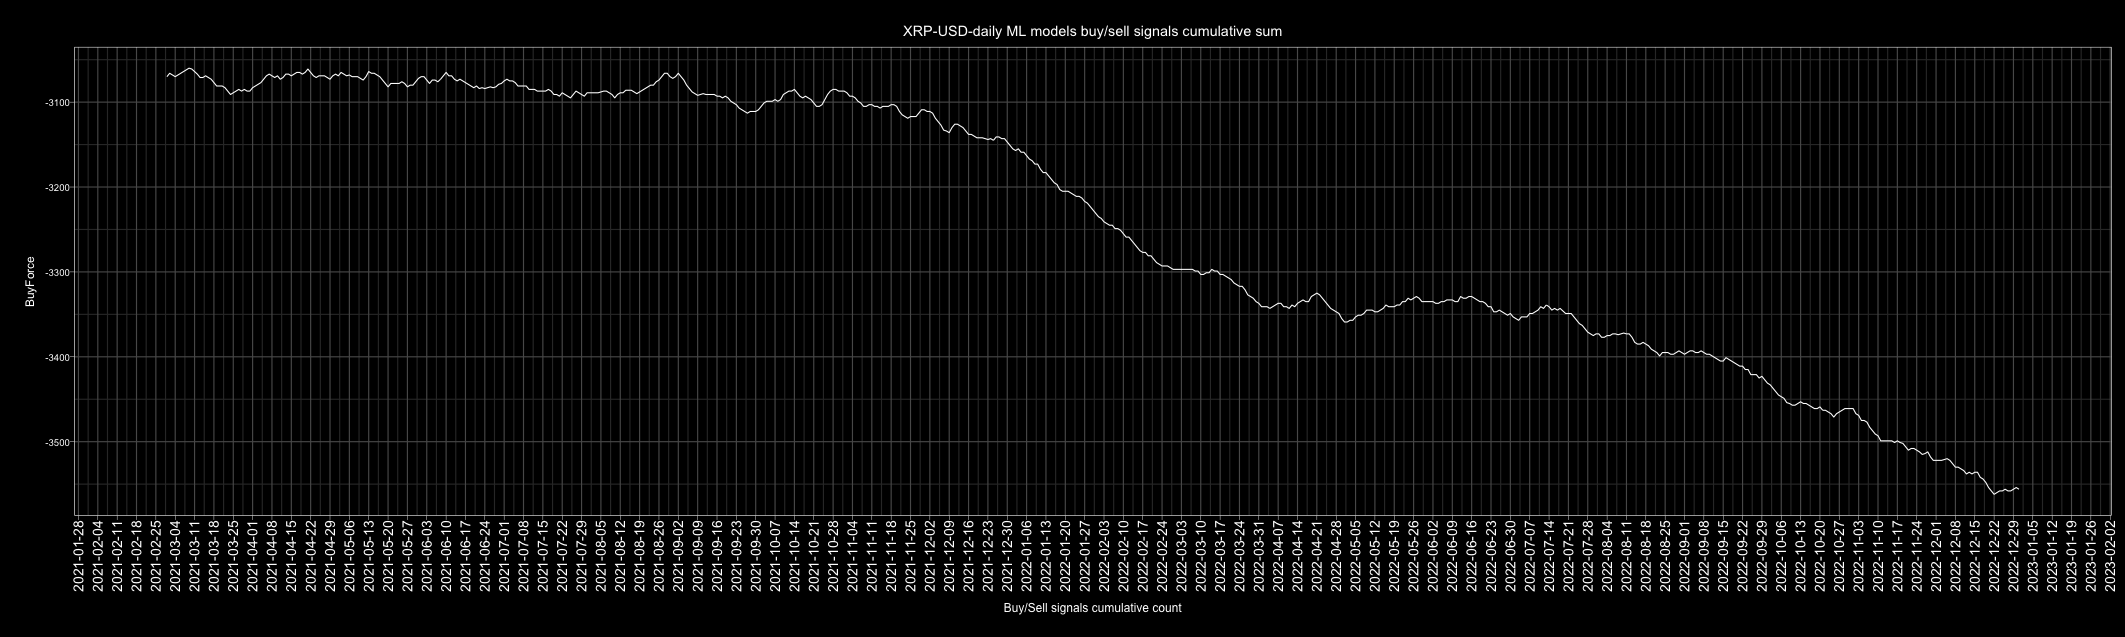

Data behind this chart, as committed beside it:
Date, buy, sell, Action, ActionID
2010-01-01, 2, 4, sell, 0
2010-01-02, 1, 5, sell, 0
2010-01-03, 4, 2, buy, 1
2010-01-04, 2, 4, sell, 0
2010-01-05, 3, 3, buy, 1
2010-01-06, 4, 2, buy, 1
2010-01-07, 3, 3, buy, 1
2010-01-08, 3, 3, buy, 1
2010-01-09, 3, 3, buy, 1
2010-01-10, 2, 4, sell, 0
2010-01-11, 2, 4, sell, 0
2010-01-12, 1, 5, sell, 0
2010-01-13, 1, 5, sell, 0
2010-01-14, 1, 5, sell, 0
2010-01-15, 3, 3, buy, 1
2010-01-16, 3, 3, buy, 1
2010-01-17, 4, 2, buy, 1
2010-01-18, 2, 4, sell, 0
2010-01-19, 1, 5, sell, 0
2010-01-20, 2, 4, sell, 0
2010-01-21, 6, 0, buy, 1
2010-01-22, 5, 1, buy, 1
2010-01-23, 5, 1, buy, 1
2010-01-24, 4, 2, buy, 1
2010-01-25, 3, 3, buy, 1
2010-01-26, 3, 3, buy, 1
2010-01-27, 3, 3, buy, 1
2010-01-28, 3, 3, buy, 1
2010-01-29, 2, 4, sell, 0
2010-01-30, 2, 4, sell, 0
2010-01-31, 4, 2, buy, 1
2010-02-01, 2, 4, sell, 0
2010-02-02, 2, 4, sell, 0
2010-02-03, 2, 4, sell, 0
2010-02-04, 1, 5, sell, 0
2010-02-05, 1, 4, sell, 0
2010-02-06, 2, 4, sell, 0
2010-02-07, 3, 3, buy, 1
2010-02-08, 3, 3, buy, 1
2010-02-09, 2, 4, sell, 0
2010-02-10, 3, 3, buy, 1
2010-02-11, 3, 3, buy, 1
2010-02-12, 4, 2, buy, 1
2010-02-13, 2, 4, sell, 0
2010-02-14, 5, 1, buy, 1
2010-02-15, 0, 6, sell, 0
2010-02-16, 3, 3, buy, 1
2010-02-17, 4, 2, buy, 1
2010-02-18, 3, 3, buy, 1
2010-02-19, 6, 0, buy, 1
2010-02-20, 3, 3, buy, 1
2010-02-21, 2, 4, sell, 0
2010-02-22, 3, 3, buy, 1
2010-02-23, 4, 2, buy, 1
2010-02-24, 4, 2, buy, 1
2010-02-25, 3, 3, buy, 1
2010-02-26, 4, 2, buy, 1
2010-02-27, 4, 2, buy, 1
2010-02-28, 4, 2, buy, 1
2010-03-01, 0, 6, sell, 0
... 4,688 more rows
